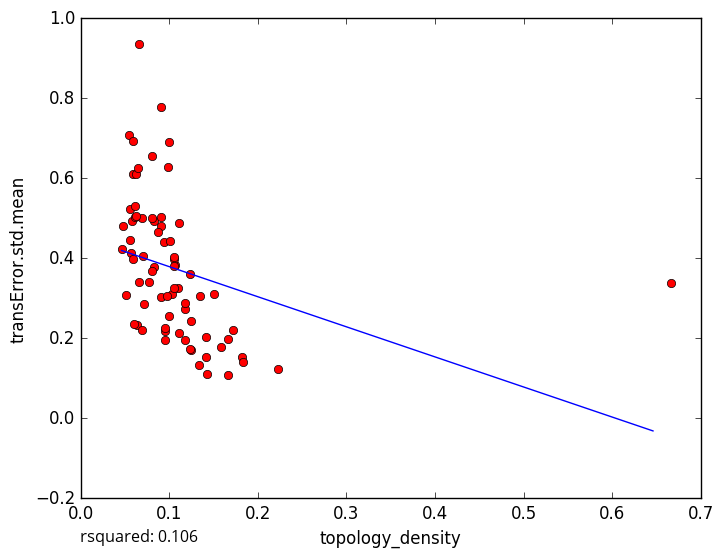

The table this chart was drawn from, first rows:
topology_density, transError.std.mean
0.09076, 0.7788
0.05575, 0.5224
0.05854, 0.6113
0.1067, 0.3834
0.1667, 0.1984
0.2222, 0.1227
0.1818, 0.1538
0.05828, 0.4923
0.06117, 0.5318
0.0942, 0.4405
0.1345, 0.306
0.1333, 0.1333
0.1176, 0.1947
0.1429, 0.1104
0.1833, 0.1398
0.1583, 0.1783
0.1714, 0.2198
0.125, 0.2434
0.1, 0.2561
0.6667, 0.3385
0.06198, 0.6106
0.1228, 0.3599
0.05426, 0.7082
0.09846, 0.6281
0.101, 0.4431
0.06595, 0.9366
0.1053, 0.3988
0.1, 0.6906
0.1053, 0.4043
0.08276, 0.4931
0.06306, 0.2329
0.06907, 0.2217
0.06555, 0.3415
0.08, 0.6567
0.04608, 0.4235
0.05507, 0.4465
0.05053, 0.3069
0.04751, 0.4807
0.1667, 0.1082
0.06026, 0.2364
0.07056, 0.4051
0.1176, 0.2736
0.05923, 0.694
0.09091, 0.481
0.1095, 0.3265
0.057, 0.4143
0.06897, 0.5005
0.0641, 0.6258
0.08262, 0.3793
0.1111, 0.487
0.15, 0.3097
0.09117, 0.5038
0.09524, 0.2181
0.1105, 0.2138
0.1028, 0.3104
0.06117, 0.5021
0.09058, 0.3025
0.08667, 0.4646
0.1053, 0.3795
0.07126, 0.2864
... 18 more rows
